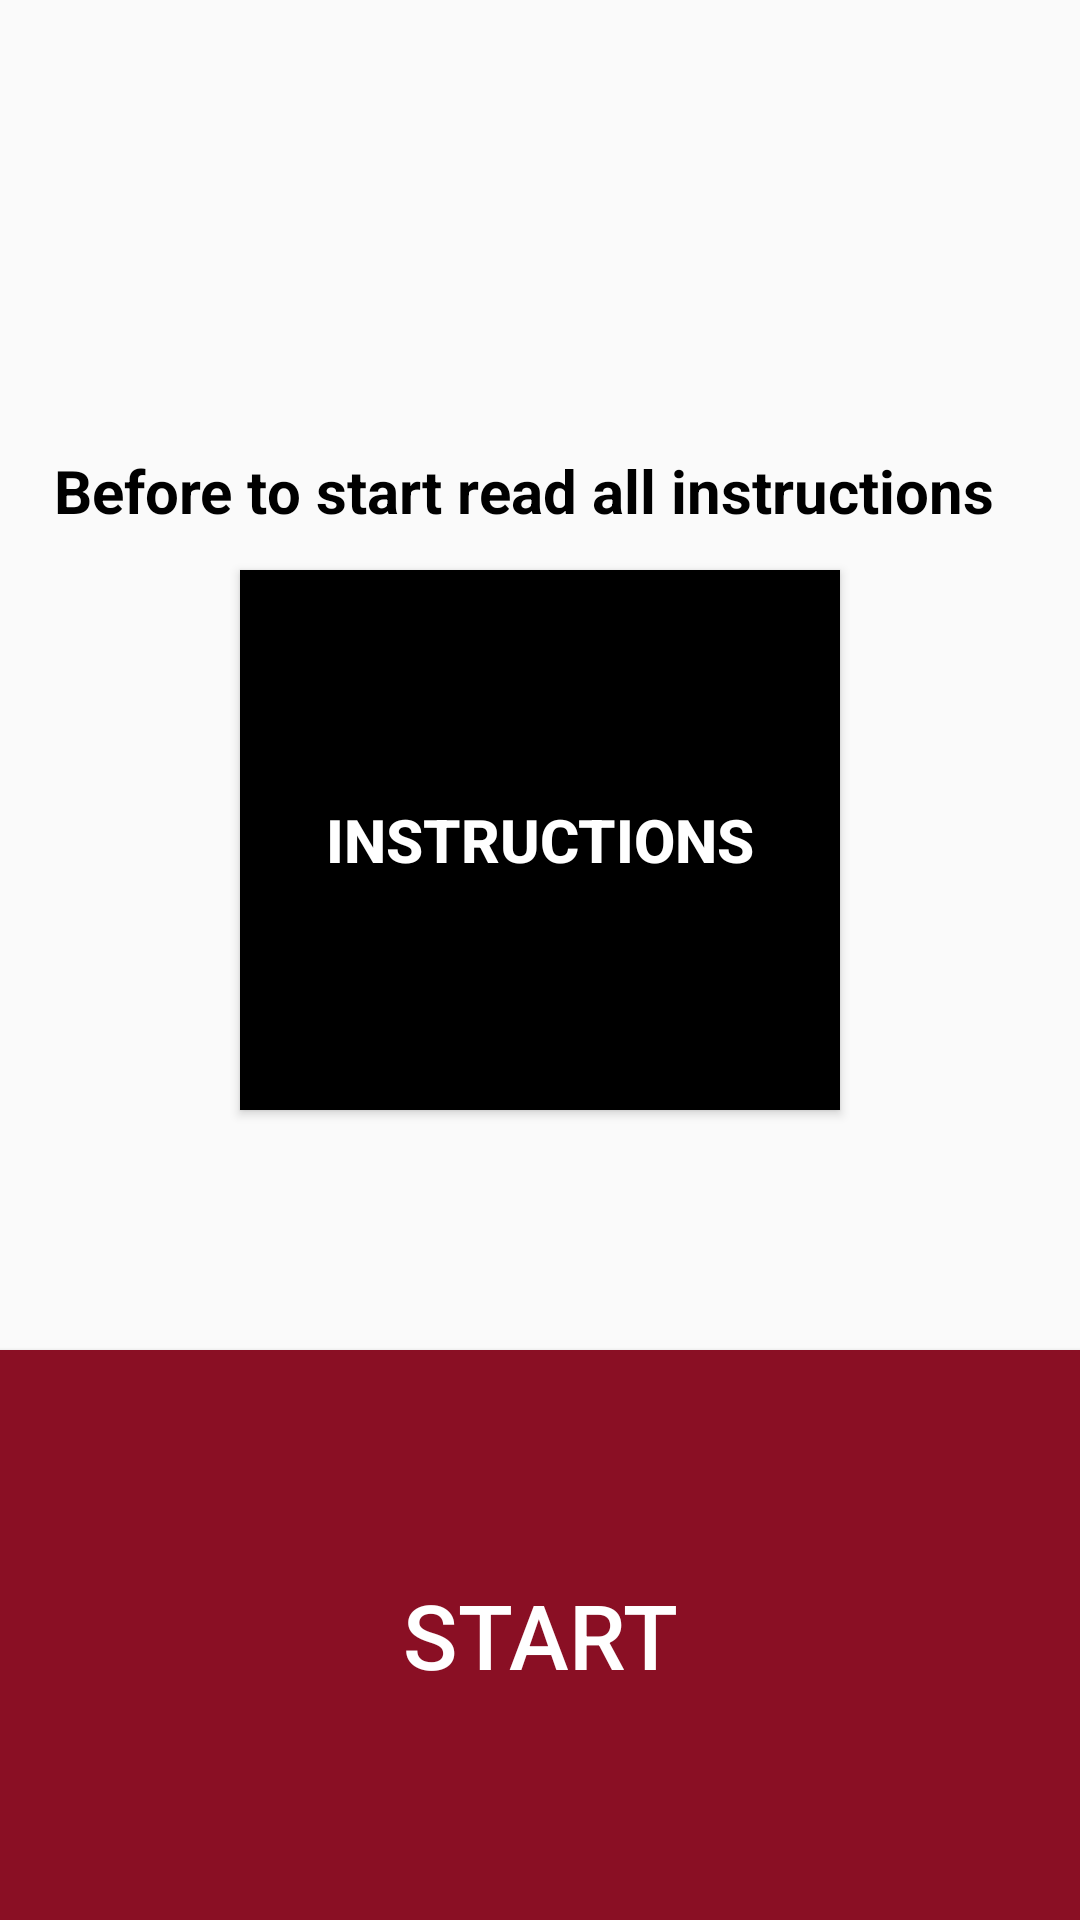

Android layout source for this screen:
<!-- AndroidManifest.xml: application theme AppTheme -->
<!-- res/layout/activity_main.xml -->
<?xml version="1.0" encoding="utf-8"?>
<android.support.constraint.ConstraintLayout xmlns:android="http://schemas.android.com/apk/res/android"
    xmlns:app="http://schemas.android.com/apk/res-auto"
    xmlns:tools="http://schemas.android.com/tools"
    android:layout_width="match_parent"
    android:layout_height="match_parent"
    tools:context=".MainActivity">

    <TextView
        android:layout_width="match_parent"
        android:layout_height="match_parent"
        android:text="Before to start read all instructions  "
        android:textSize="20dp"
        android:textColor="#000000"
        android:textStyle="bold"
        android:layout_marginTop="150dp"
        android:layout_marginLeft="18dp"/>

    <Button
        android:id="@+id/instructions"
        android:layout_width="match_parent"
        android:layout_height="match_parent"
        android:layout_marginTop="190dp"
        android:layout_marginBottom="270dp"
        android:layout_marginLeft="80dp"
        android:layout_marginRight="80dp"
        android:background="#000000"
        android:textColor="#ffffff"
        android:text="Instructions"
        android:textSize="20dp"
        android:textStyle="bold"/>


    <Button
        android:id="@+id/start"
        android:layout_width="match_parent"
        android:layout_height="match_parent"
        android:text="START"
        android:textSize="30dp"
        android:textColor="#ffffff"
        android:background="#ff8a0f24"
        android:layout_marginTop="450dp" />

</android.support.constraint.ConstraintLayout>
<!-- resources referenced by this layout -->
<resources>
  <style name="AppTheme" parent="Theme.AppCompat.Light.DarkActionBar">
          
          <item name="colorPrimary">#FF8A0F24</item>
          <item name="colorPrimaryDark">#FF8A0F24</item>
          <item name="colorAccent">#FF8A0F24</item>
      </style>
</resources>
